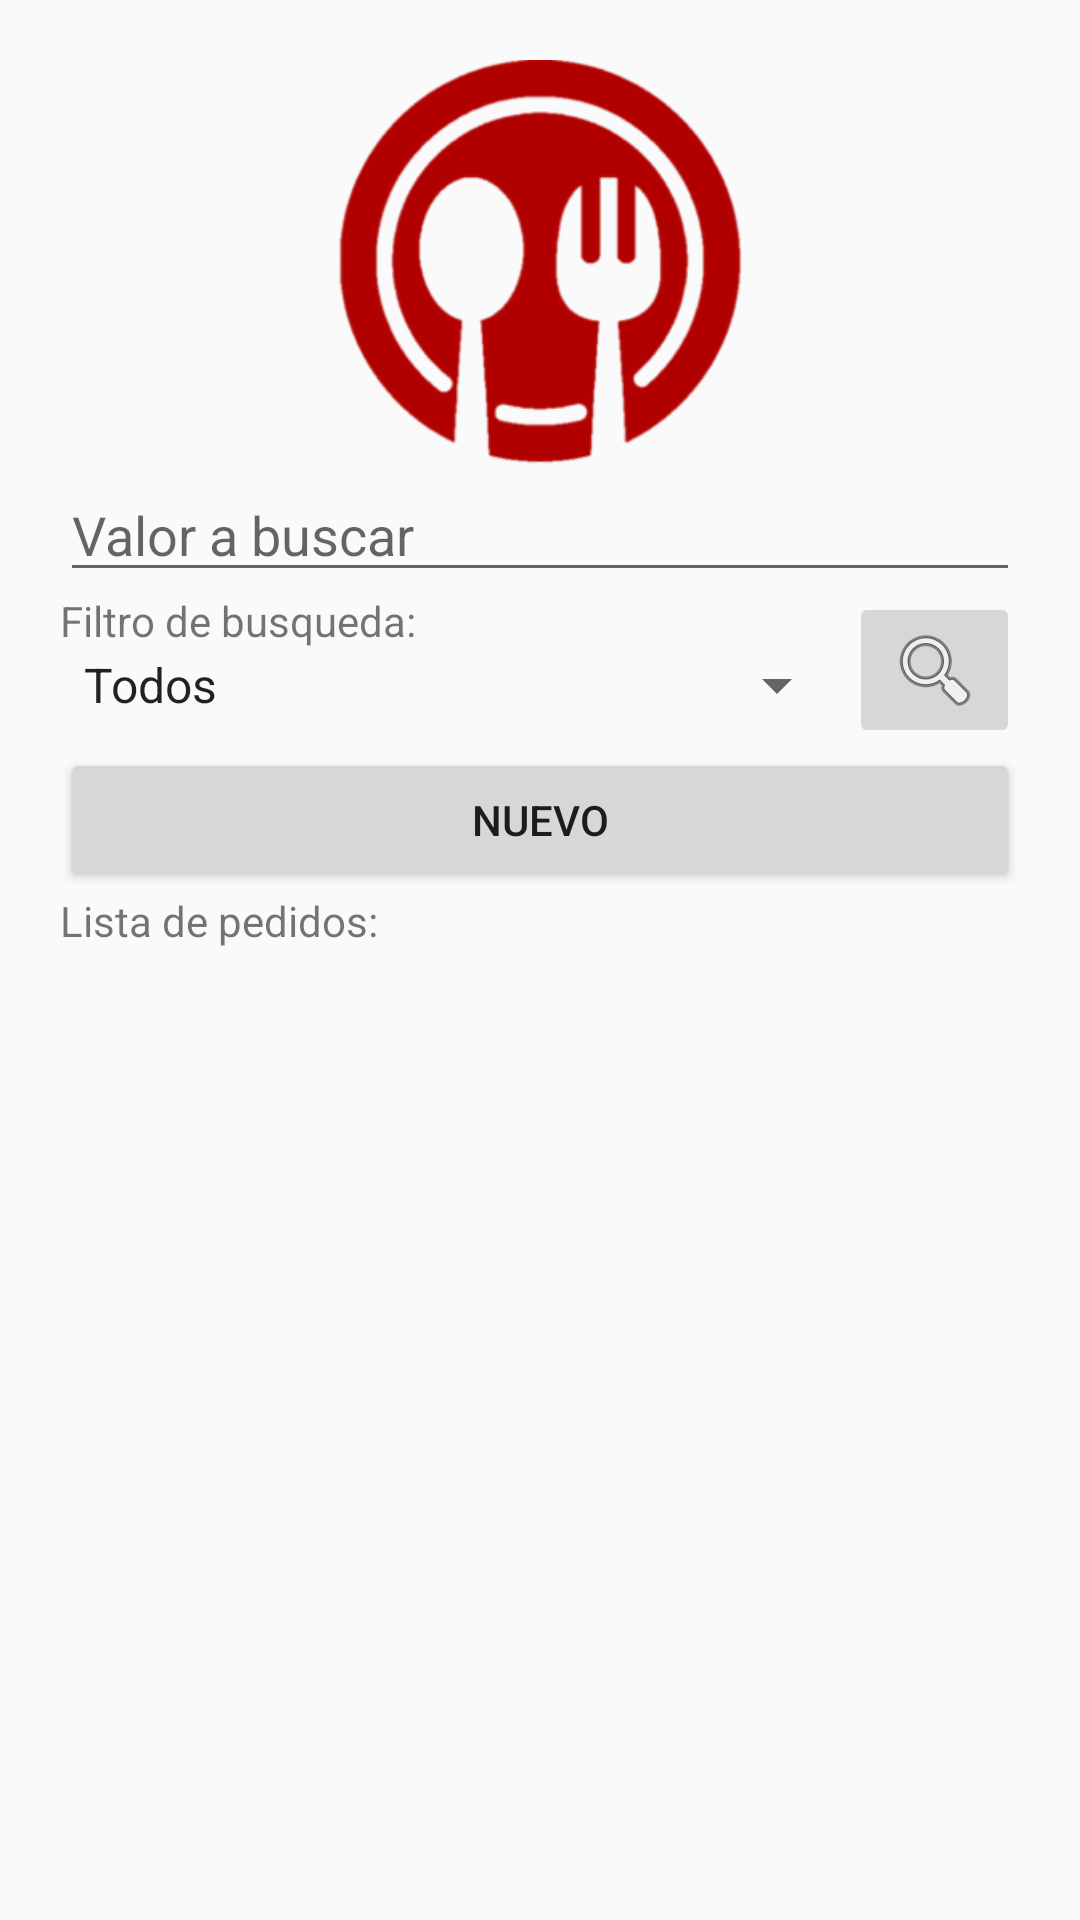

Reconstruct the res/layout file that produces this screen, plus the resources it refers to.
<!-- AndroidManifest.xml: application theme AppTheme -->
<!-- res/layout/activity_main.xml -->
<?xml version="1.0" encoding="utf-8"?>
<LinearLayout xmlns:android="http://schemas.android.com/apk/res/android"
    xmlns:app="http://schemas.android.com/apk/res-auto"
    xmlns:tools="http://schemas.android.com/tools"
    android:layout_width="match_parent"
    android:orientation="vertical"
    android:padding="20dp"
    android:layout_height="match_parent"
    tools:context=".MainActivity">

    <ImageView
        android:id="@+id/imageView"
        android:layout_width="wrap_content"
        android:layout_height="136dp"
        app:srcCompat="@drawable/logo" />

    <EditText
        android:id="@+id/txtValor"
        android:layout_width="match_parent"
        android:layout_height="wrap_content"
        android:ems="10"
        android:hint="Valor a buscar"
        android:inputType="textPersonName" />

    <LinearLayout
        android:layout_width="match_parent"
        android:layout_height="wrap_content"
        android:orientation="horizontal">

        <LinearLayout
            android:layout_width="207dp"
            android:layout_height="match_parent"
            android:layout_weight="1"
            android:orientation="vertical">

            <TextView
                android:id="@+id/textView9"
                android:layout_width="match_parent"
                android:layout_height="wrap_content"
                android:text="Filtro de busqueda:" />

            <Spinner
                android:id="@+id/cmbFiltro"
                android:layout_width="match_parent"
                android:layout_height="wrap_content"
                android:entries="@array/valores" />
        </LinearLayout>

        <ImageButton
            android:id="@+id/btnConsultar"
            android:layout_width="1dp"
            android:layout_height="wrap_content"
            android:layout_weight="1"
            app:srcCompat="@android:drawable/ic_menu_search" />

    </LinearLayout>

    <Button
        android:id="@+id/btnNuevo"
        android:layout_width="match_parent"
        android:layout_height="wrap_content"
        android:text="Nuevo" />

    <TextView
        android:id="@+id/textView4"
        android:layout_width="match_parent"
        android:layout_height="wrap_content"
        android:text="Lista de pedidos:" />

    <ListView
        android:id="@+id/lista"
        android:layout_width="match_parent"
        android:layout_height="match_parent">

    </ListView>

</LinearLayout>
<!-- resources referenced by this layout -->
<resources>
  <array name="valores">
          <item>Todos</item>
          <item>Nombre</item>
          <item>Domicilio</item>
          <item>Celular</item>
          <item>Producto</item>
          <item>Precio</item>
          <item>Cantidad</item>
          <item>Entregado</item>
          <item>No entregado</item>
  
      </array>
  <!-- drawable logo: png bitmap (drawable-v24, 31913 bytes) -->
  <style name="AppTheme" parent="Theme.AppCompat.Light.DarkActionBar">
          
          <item name="colorPrimary">#B00000</item>
          <item name="colorPrimaryDark">#B00000</item>
          <item name="colorAccent">#80B00000</item>
      </style>
</resources>
